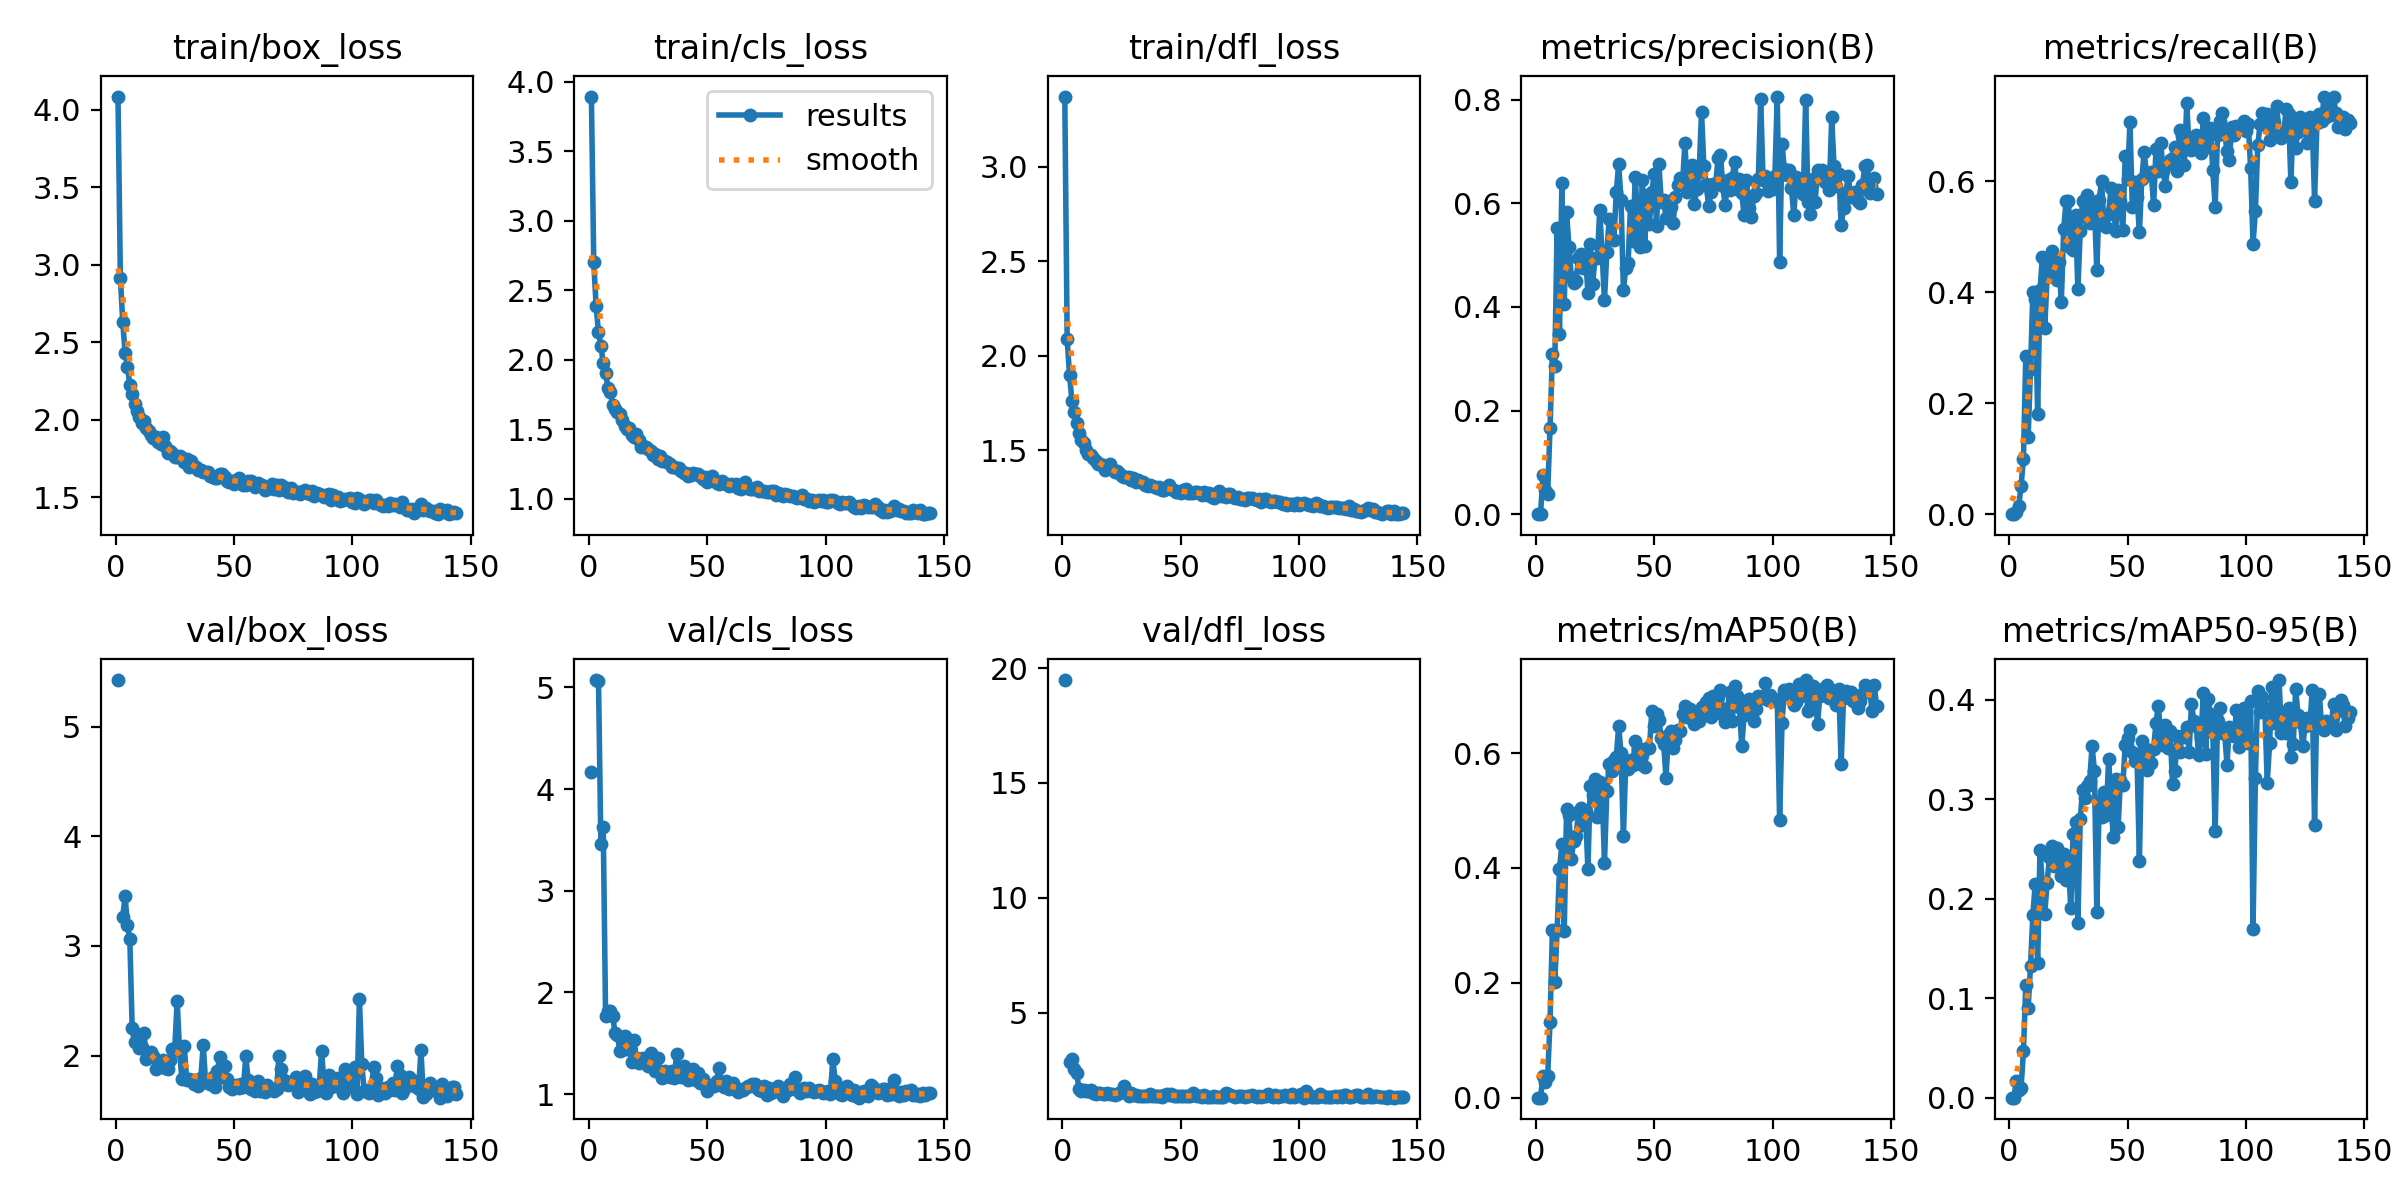

The table this chart was drawn from, first rows:
epoch, time, train/box_loss, train/cls_loss, train/dfl_loss, metrics/precision(B), metrics/recall(B), metrics/mAP50(B), metrics/mAP50-95(B), val/box_loss, val/cls_loss, val/dfl_loss, lr/pg0, lr/pg1, lr/pg2
1, 51.9, 4.086, 3.895, 3.372, 0, 0, 0, 0, 5.423, 4.169, 19.48, 0.0757, 0.0027, 0.0027
2, 105.3, 2.918, 2.701, 2.087, 0, 0, 0, 0, nan, nan, nan, 0.0505, 0.0055, 0.0055
3, 158.3, 2.634, 2.387, 1.899, 0.0759, 0.00399, 0.03859, 0.01664, 3.266, 5.073, 2.827, 0.0253, 0.008299, 0.008299
4, 213.1, 2.433, 2.197, 1.764, 0.04737, 0.01398, 0.02662, 0.00735, 3.452, 5.067, 2.993, 0.009998, 0.009998, 0.009998
5, 266.6, 2.343, 2.102, 1.701, 0.03947, 0.05107, 0.03811, 0.00996, 3.189, 3.465, 2.532, 0.009996, 0.009996, 0.009996
6, 317.7, 2.228, 1.976, 1.645, 0.1663, 0.09962, 0.1318, 0.04659, 3.06, 3.628, 2.375, 0.009994, 0.009994, 0.009994
7, 372.8, 2.168, 1.906, 1.591, 0.3094, 0.2857, 0.2917, 0.1132, 2.248, 1.765, 1.683, 0.009991, 0.009991, 0.009991
8, 419.9, 2.103, 1.8, 1.553, 0.2852, 0.1391, 0.2006, 0.09053, 2.127, 1.822, 1.583, 0.009988, 0.009988, 0.009988
9, 473.8, 2.06, 1.766, 1.542, 0.5528, 0.2626, 0.2918, 0.1328, 2.199, 1.82, 1.615, 0.009984, 0.009984, 0.009984
10, 529.2, 2.018, 1.676, 1.502, 0.3474, 0.4006, 0.3975, 0.184, 2.074, 1.773, 1.563, 0.00998, 0.00998, 0.00998
11, 584.5, 1.983, 1.648, 1.479, 0.6383, 0.3886, 0.4418, 0.2152, 2.08, 1.596, 1.581, 0.009975, 0.009975, 0.009975
12, 645.7, 1.993, 1.627, 1.477, 0.4064, 0.1803, 0.2895, 0.1352, 2.208, 1.579, 1.632, 0.00997, 0.00997, 0.00997
13, 704.9, 1.949, 1.608, 1.46, 0.5826, 0.4036, 0.5031, 0.2488, 1.971, 1.429, 1.489, 0.009965, 0.009965, 0.009965
14, 746.4, 1.927, 1.564, 1.444, 0.5158, 0.4632, 0.4922, 0.2153, 2.022, 1.434, 1.468, 0.009958, 0.009958, 0.009958
15, 804.6, 1.903, 1.526, 1.426, 0.4571, 0.3352, 0.4163, 0.1844, 2.034, 1.568, 1.515, 0.009952, 0.009952, 0.009952
16, 868.9, 1.886, 1.502, 1.427, 0.4457, 0.4282, 0.4466, 0.2157, 1.996, 1.445, 1.483, 0.009945, 0.009945, 0.009945
17, 932.8, 1.892, 1.51, 1.421, 0.4495, 0.444, 0.4562, 0.2419, 1.88, 1.471, 1.433, 0.009937, 0.009937, 0.009937
18, 1009, 1.855, 1.46, 1.399, 0.4937, 0.4753, 0.4965, 0.2529, 1.907, 1.313, 1.44, 0.009929, 0.009929, 0.009929
19, 1057, 1.846, 1.444, 1.407, 0.5021, 0.4452, 0.5045, 0.233, 1.93, 1.53, 1.494, 0.00992, 0.00992, 0.00992
20, 1106, 1.891, 1.465, 1.426, 0.4757, 0.422, 0.4739, 0.2508, 1.962, 1.353, 1.46, 0.009911, 0.009911, 0.009911
21, 1166, 1.835, 1.426, 1.404, 0.5, 0.4553, 0.4983, 0.2362, 1.892, 1.303, 1.453, 0.009902, 0.009902, 0.009902
22, 1213, 1.787, 1.37, 1.385, 0.4275, 0.3818, 0.3978, 0.2225, 1.879, 1.348, 1.415, 0.009892, 0.009892, 0.009892
23, 1269, 1.8, 1.383, 1.39, 0.5212, 0.5133, 0.5432, 0.2448, 1.959, 1.358, 1.459, 0.009881, 0.009881, 0.009881
24, 1325, 1.785, 1.37, 1.378, 0.4434, 0.564, 0.5263, 0.2185, 2.061, 1.316, 1.493, 0.00987, 0.00987, 0.00987
25, 1384, 1.76, 1.356, 1.363, 0.4954, 0.5655, 0.5553, 0.234, 2.069, 1.277, 1.538, 0.009859, 0.009859, 0.009859
26, 1452, 1.758, 1.342, 1.36, 0.4946, 0.4803, 0.4881, 0.191, 2.499, 1.4, 1.798, 0.009847, 0.009847, 0.009847
27, 1510, 1.765, 1.318, 1.359, 0.587, 0.4759, 0.5495, 0.2651, 2.043, 1.297, 1.541, 0.009834, 0.009834, 0.009834
28, 1564, 1.755, 1.318, 1.359, 0.5034, 0.5396, 0.5385, 0.2773, 1.788, 1.228, 1.376, 0.009821, 0.009821, 0.009821
29, 1622, 1.73, 1.289, 1.344, 0.4126, 0.4053, 0.4094, 0.1759, 2.091, 1.358, 1.503, 0.009808, 0.009808, 0.009808
30, 1689, 1.748, 1.307, 1.353, 0.5057, 0.5102, 0.5342, 0.2798, 1.781, 1.227, 1.392, 0.009794, 0.009794, 0.009794
31, 1737, 1.694, 1.269, 1.335, 0.5706, 0.5643, 0.5806, 0.3095, 1.784, 1.162, 1.395, 0.00978, 0.00978, 0.00978
32, 1786, 1.736, 1.275, 1.343, 0.5303, 0.5381, 0.5679, 0.3007, 1.779, 1.232, 1.374, 0.009765, 0.009765, 0.009765
33, 1833, 1.701, 1.265, 1.334, 0.5291, 0.575, 0.5874, 0.3127, 1.74, 1.178, 1.361, 0.00975, 0.00975, 0.00975
34, 1884, 1.695, 1.251, 1.335, 0.6223, 0.5253, 0.5937, 0.3184, 1.779, 1.164, 1.383, 0.009734, 0.009734, 0.009734
35, 1929, 1.679, 1.227, 1.316, 0.676, 0.5403, 0.6473, 0.3535, 1.727, 1.228, 1.374, 0.009718, 0.009718, 0.009718
36, 1982, 1.675, 1.229, 1.31, 0.6063, 0.5548, 0.5993, 0.3285, 1.798, 1.16, 1.379, 0.009701, 0.009701, 0.009701
37, 2027, 1.667, 1.224, 1.319, 0.4323, 0.4395, 0.4555, 0.1865, 2.098, 1.396, 1.474, 0.009684, 0.009684, 0.009684
38, 2086, 1.664, 1.223, 1.311, 0.4753, 0.5665, 0.5843, 0.2977, 1.767, 1.214, 1.381, 0.009666, 0.009666, 0.009666
39, 2142, 1.666, 1.202, 1.304, 0.4857, 0.6006, 0.5726, 0.2822, 1.748, 1.164, 1.371, 0.009648, 0.009648, 0.009648
40, 2195, 1.641, 1.182, 1.301, 0.594, 0.5218, 0.5885, 0.3073, 1.74, 1.274, 1.355, 0.00963, 0.00963, 0.00963
41, 2252, 1.632, 1.187, 1.304, 0.5277, 0.5179, 0.5795, 0.2844, 1.806, 1.211, 1.372, 0.009611, 0.009611, 0.009611
42, 2319, 1.624, 1.167, 1.288, 0.6515, 0.5405, 0.6214, 0.3407, 1.714, 1.138, 1.332, 0.009592, 0.009592, 0.009592
43, 2371, 1.626, 1.171, 1.293, 0.5687, 0.5885, 0.6088, 0.2951, 1.861, 1.151, 1.427, 0.009572, 0.009572, 0.009572
44, 2436, 1.653, 1.182, 1.306, 0.5157, 0.5541, 0.5804, 0.2615, 1.992, 1.25, 1.46, 0.009551, 0.009551, 0.009551
45, 2480, 1.649, 1.179, 1.315, 0.6458, 0.5104, 0.5962, 0.3197, 1.802, 1.14, 1.416, 0.009531, 0.009531, 0.009531
46, 2526, 1.629, 1.176, 1.298, 0.5185, 0.5841, 0.5762, 0.2724, 1.905, 1.206, 1.446, 0.00951, 0.00951, 0.00951
47, 2579, 1.608, 1.16, 1.288, 0.616, 0.564, 0.6096, 0.3192, 1.791, 1.109, 1.377, 0.009488, 0.009488, 0.009488
48, 2647, 1.602, 1.139, 1.281, 0.5606, 0.5117, 0.6087, 0.3144, 1.716, 1.149, 1.352, 0.009466, 0.009466, 0.009466
49, 2706, 1.607, 1.157, 1.28, 0.6212, 0.6453, 0.6732, 0.3543, 1.693, 1.107, 1.358, 0.009443, 0.009443, 0.009443
50, 2780, 1.588, 1.118, 1.275, 0.6571, 0.6035, 0.6468, 0.3614, 1.724, 1.033, 1.354, 0.00942, 0.00942, 0.00942
51, 2840, 1.612, 1.139, 1.289, 0.5567, 0.7071, 0.6672, 0.3689, 1.729, 1.078, 1.364, 0.009397, 0.009397, 0.009397
52, 2900, 1.626, 1.161, 1.295, 0.6755, 0.5543, 0.6573, 0.3476, 1.701, 1.093, 1.347, 0.009373, 0.009373, 0.009373
53, 2962, 1.609, 1.133, 1.277, 0.6028, 0.5982, 0.626, 0.3382, 1.738, 1.082, 1.348, 0.009349, 0.009349, 0.009349
54, 3012, 1.581, 1.116, 1.272, 0.6064, 0.5713, 0.6163, 0.34, 1.712, 1.13, 1.36, 0.009325, 0.009325, 0.009325
55, 3055, 1.583, 1.109, 1.274, 0.5726, 0.5087, 0.5573, 0.2378, 1.994, 1.258, 1.495, 0.009299, 0.009299, 0.009299
56, 3102, 1.605, 1.126, 1.282, 0.6012, 0.6038, 0.631, 0.3582, 1.777, 1.085, 1.39, 0.009274, 0.009274, 0.009274
57, 3169, 1.604, 1.115, 1.278, 0.5935, 0.6528, 0.6378, 0.3508, 1.699, 1.069, 1.352, 0.009248, 0.009248, 0.009248
58, 3227, 1.591, 1.109, 1.276, 0.5618, 0.6134, 0.6084, 0.3289, 1.709, 1.13, 1.348, 0.009222, 0.009222, 0.009222
59, 3297, 1.566, 1.093, 1.266, 0.6123, 0.611, 0.6229, 0.3494, 1.68, 1.05, 1.324, 0.009195, 0.009195, 0.009195
60, 3366, 1.593, 1.103, 1.278, 0.6344, 0.6162, 0.6398, 0.3362, 1.765, 1.06, 1.394, 0.009168, 0.009168, 0.009168
... 84 more rows
